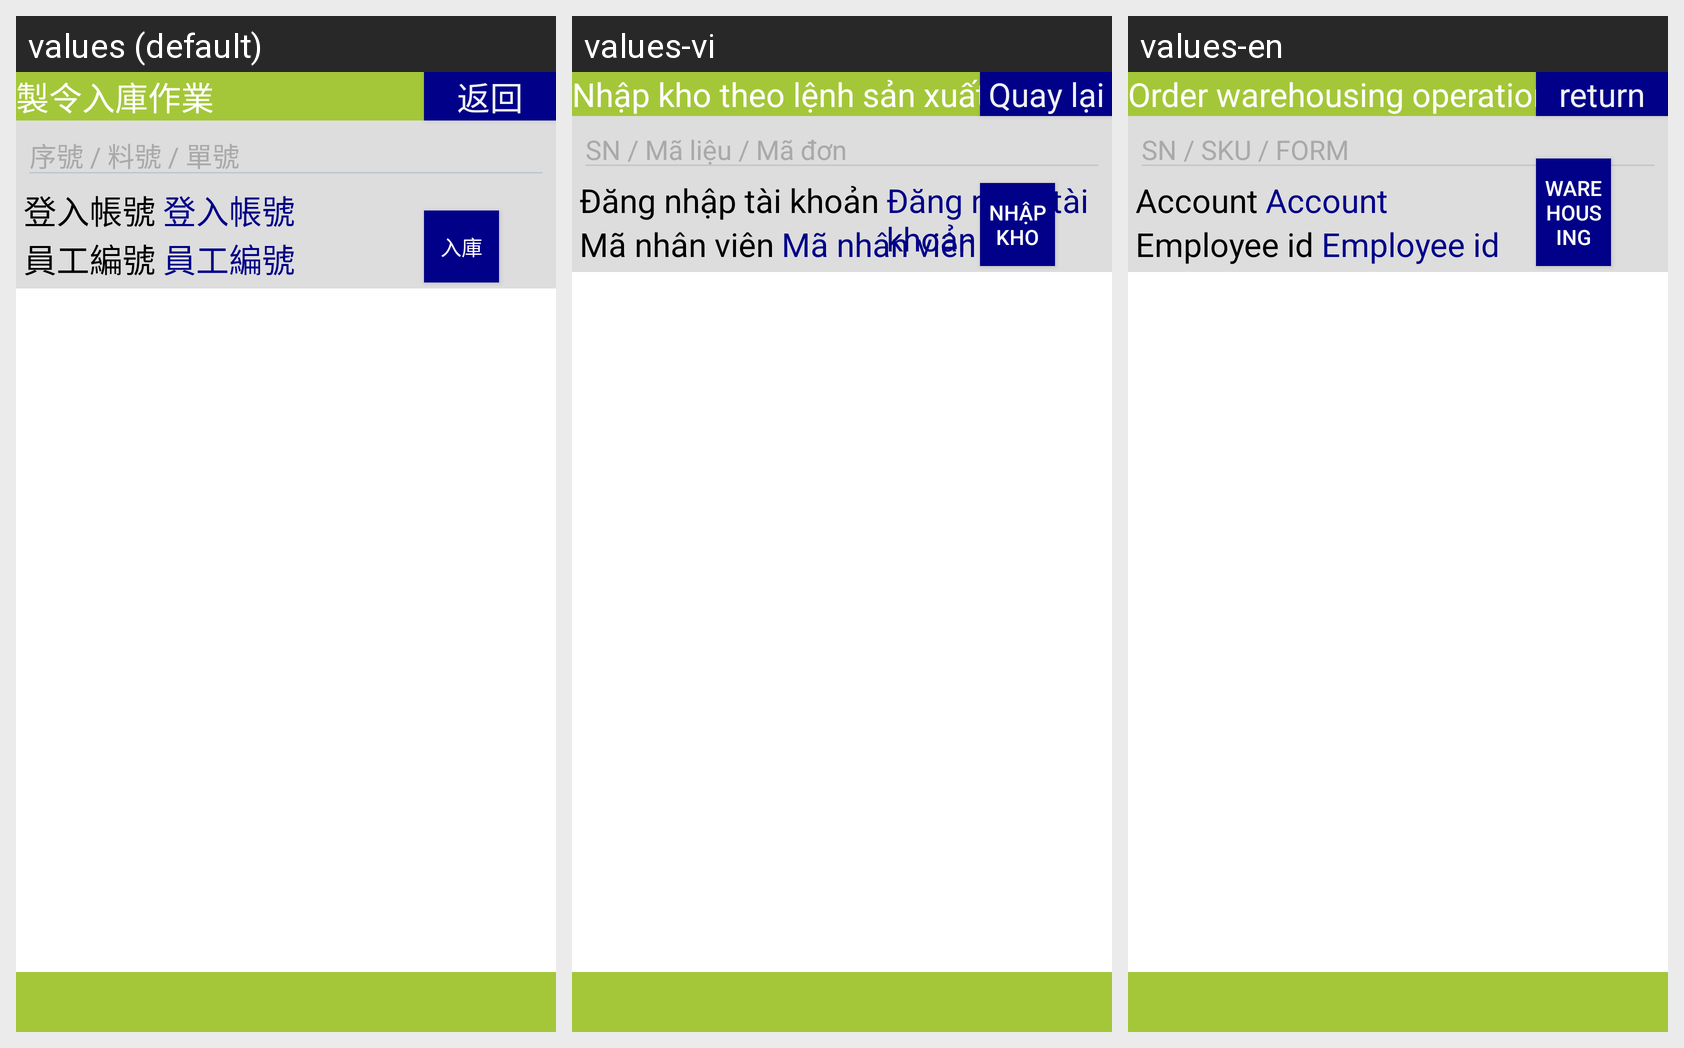

For this localized Android screen grid, give each drawn string resource with its value in every locale shown.
Android screen res/layout/activity_stock_in.xml rendered under 3 locales, left to right: values (default), values-vi, values-en. Device: Nexus 5 (rendered at 1080×1920; each locale shown at half size, 540×960, under a caption strip naming it); theme android:Theme.DeviceDefault.NoActionBar.Fullscreen.
Strings drawn on this screen, with the default value and each locale's value (text and hints the layout hard-codes, and strings that could not be matched under every locale, appear in the picture but are not listed):

label_stock_in
  values: 製令入庫作業
  values-vi: Nhập kho theo lệnh sản xuất
  values-en: Order warehousing operations

button_return
  values: 返回
  values-vi: Quay lại
  values-en: return

label_sn_item_no_stock_no
  values: 序號 / 料號 / 單號
  values-vi: SN / Mã liệu / Mã đơn
  values-en: SN / SKU / FORM

label_login_account
  values: 登入帳號
  values-vi: Đăng nhập tài khoản
  values-en: Account

label_employee_id
  values: 員工編號
  values-vi: Mã nhân viên
  values-en: Employee id

button_stock_in
  values: 入庫
  values-vi: Nhập kho
  values-en: Warehousing
